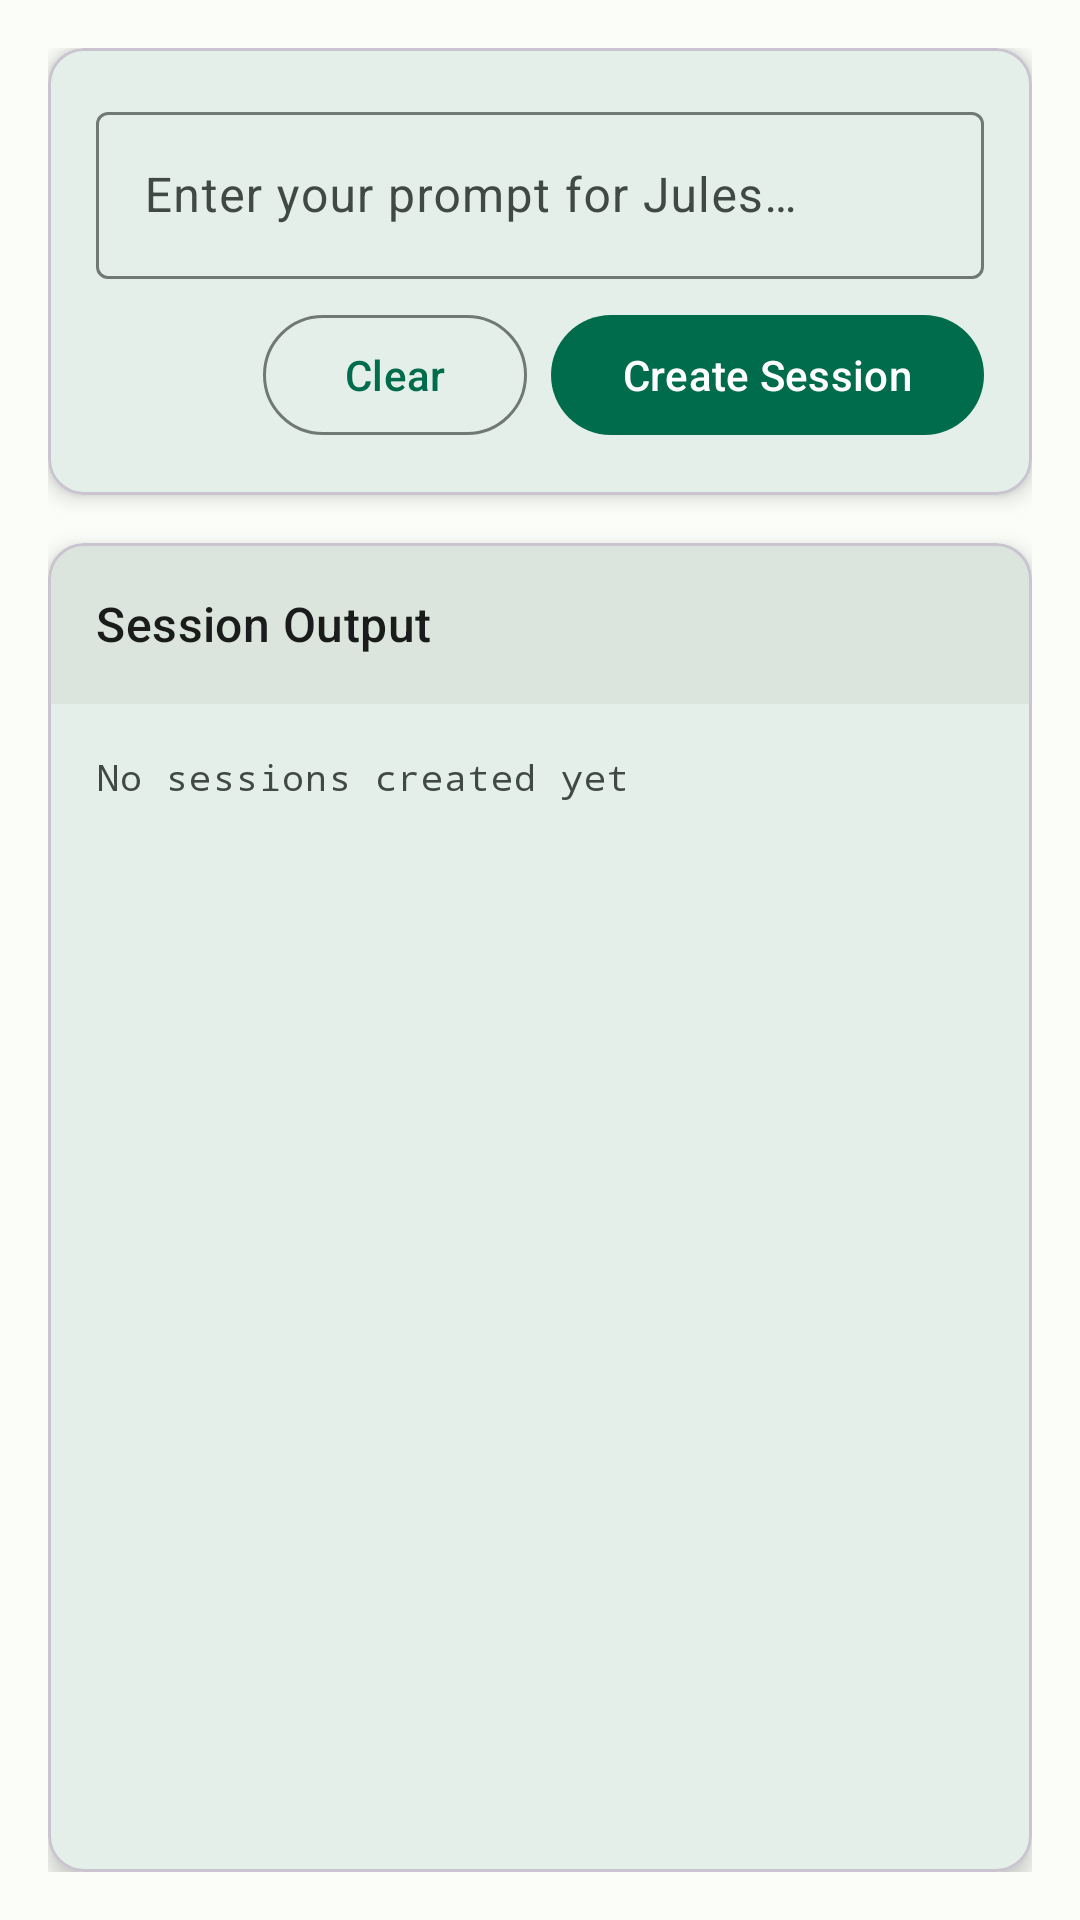

The Android layout XML behind this screen, and the referenced resources:
<!-- AndroidManifest.xml: application theme Theme.JulesAndroidGUI -->
<!-- res/layout/fragment_commands.xml -->
<?xml version="1.0" encoding="utf-8"?>
<androidx.constraintlayout.widget.ConstraintLayout 
    xmlns:android="http://schemas.android.com/apk/res/android"
    xmlns:app="http://schemas.android.com/apk/res-auto"
    android:layout_width="match_parent"
    android:layout_height="match_parent"
    android:padding="@dimen/padding_medium">

    <com.google.android.material.card.MaterialCardView
        android:id="@+id/commandInputCard"
        android:layout_width="0dp"
        android:layout_height="wrap_content"
        app:cardCornerRadius="@dimen/card_corner_radius"
        app:cardElevation="@dimen/card_elevation"
        app:layout_constraintEnd_toEndOf="parent"
        app:layout_constraintStart_toStartOf="parent"
        app:layout_constraintTop_toTopOf="parent">

        <LinearLayout
            android:layout_width="match_parent"
            android:layout_height="wrap_content"
            android:orientation="vertical"
            android:padding="@dimen/padding_medium">

            <com.google.android.material.textfield.TextInputLayout
                android:id="@+id/commandInputLayout"
                android:layout_width="match_parent"
                android:layout_height="wrap_content"
                android:hint="@string/command_input_hint"
                app:boxBackgroundMode="outline"
                app:endIconMode="clear_text">

                <com.google.android.material.textfield.TextInputEditText
                    android:id="@+id/commandInput"
                    android:layout_width="match_parent"
                    android:layout_height="wrap_content"
                    android:inputType="text"
                    android:imeOptions="actionSend"
                    android:maxLines="3" />

            </com.google.android.material.textfield.TextInputLayout>

            <LinearLayout
                android:layout_width="match_parent"
                android:layout_height="wrap_content"
                android:layout_marginTop="@dimen/margin_small"
                android:orientation="horizontal"
                android:gravity="end">

                <com.google.android.material.button.MaterialButton
                    android:id="@+id/clearButton"
                    style="@style/Widget.Material3.Button.OutlinedButton"
                    android:layout_width="wrap_content"
                    android:layout_height="wrap_content"
                    android:layout_marginEnd="@dimen/margin_small"
                    android:text="@string/command_clear" />

                <com.google.android.material.button.MaterialButton
                    android:id="@+id/executeButton"
                    android:layout_width="wrap_content"
                    android:layout_height="wrap_content"
                    android:text="@string/command_execute" />

            </LinearLayout>

        </LinearLayout>

    </com.google.android.material.card.MaterialCardView>

    <com.google.android.material.card.MaterialCardView
        android:id="@+id/outputCard"
        android:layout_width="0dp"
        android:layout_height="0dp"
        android:layout_marginTop="@dimen/margin_medium"
        app:cardCornerRadius="@dimen/card_corner_radius"
        app:cardElevation="@dimen/card_elevation"
        app:layout_constraintBottom_toBottomOf="parent"
        app:layout_constraintEnd_toEndOf="parent"
        app:layout_constraintStart_toStartOf="parent"
        app:layout_constraintTop_toBottomOf="@id/commandInputCard">

        <LinearLayout
            android:layout_width="match_parent"
            android:layout_height="match_parent"
            android:orientation="vertical">

            <TextView
                android:id="@+id/outputTitle"
                android:layout_width="match_parent"
                android:layout_height="wrap_content"
                android:padding="@dimen/padding_medium"
                android:text="@string/command_output"
                android:textAppearance="?attr/textAppearanceTitleMedium"
                android:textColor="?attr/colorOnSurface"
                android:background="?attr/colorSurfaceVariant" />

            <ScrollView
                android:id="@+id/outputScrollView"
                android:layout_width="match_parent"
                android:layout_height="0dp"
                android:layout_weight="1"
                android:padding="@dimen/padding_medium">

                <TextView
                    android:id="@+id/outputText"
                    android:layout_width="match_parent"
                    android:layout_height="wrap_content"
                    android:fontFamily="monospace"
                    android:text="@string/no_commands_yet"
                    android:textAppearance="?attr/textAppearanceBodySmall"
                    android:textColor="?attr/colorOnSurfaceVariant"
                    android:textIsSelectable="true" />

            </ScrollView>

        </LinearLayout>

    </com.google.android.material.card.MaterialCardView>

    <com.google.android.material.progressindicator.LinearProgressIndicator
        android:id="@+id/progressIndicator"
        android:layout_width="0dp"
        android:layout_height="wrap_content"
        android:indeterminate="true"
        android:visibility="gone"
        app:layout_constraintEnd_toEndOf="parent"
        app:layout_constraintStart_toStartOf="parent"
        app:layout_constraintTop_toBottomOf="@id/commandInputCard" />

</androidx.constraintlayout.widget.ConstraintLayout>
<!-- resources referenced by this layout -->
<resources>
  <dimen name="card_corner_radius">12dp</dimen>
  <dimen name="card_elevation">4dp</dimen>
  <dimen name="margin_medium">16dp</dimen>
  <dimen name="margin_small">8dp</dimen>
  <dimen name="padding_medium">16dp</dimen>
  <string name="command_clear">Clear</string>
  <string name="command_execute">Create Session</string>
  <string name="command_input_hint">Enter your prompt for Jules…</string>
  <string name="command_output">Session Output</string>
  <string name="no_commands_yet">No sessions created yet</string>
  <style name="Theme.JulesAndroidGUI" parent="Base.Theme.JulesAndroidGUI" />
  <color name="md_theme_light_primary">#006C4C</color>
  <color name="md_theme_light_onPrimary">#FFFFFF</color>
  <color name="md_theme_light_primaryContainer">#89F8C7</color>
  <color name="md_theme_light_onPrimaryContainer">#002114</color>
  <color name="md_theme_light_secondary">#4D6357</color>
  <color name="md_theme_light_onSecondary">#FFFFFF</color>
  <color name="md_theme_light_secondaryContainer">#CFE9D9</color>
  <color name="md_theme_light_onSecondaryContainer">#0A1F16</color>
  <color name="md_theme_light_tertiary">#3D6373</color>
  <color name="md_theme_light_onTertiary">#FFFFFF</color>
  <color name="md_theme_light_tertiaryContainer">#C1E8FB</color>
  <color name="md_theme_light_onTertiaryContainer">#001F29</color>
  <color name="md_theme_light_error">#BA1A1A</color>
  <color name="md_theme_light_onError">#FFFFFF</color>
  <color name="md_theme_light_errorContainer">#FFDAD6</color>
  <color name="md_theme_light_onErrorContainer">#410002</color>
  <color name="md_theme_light_background">#FBFDF9</color>
  <color name="md_theme_light_onBackground">#191C1A</color>
  <color name="md_theme_light_surface">#FBFDF9</color>
  <color name="md_theme_light_onSurface">#191C1A</color>
  <color name="md_theme_light_surfaceVariant">#DBE5DD</color>
  <color name="md_theme_light_onSurfaceVariant">#404943</color>
  <color name="md_theme_light_outline">#707973</color>
</resources>
